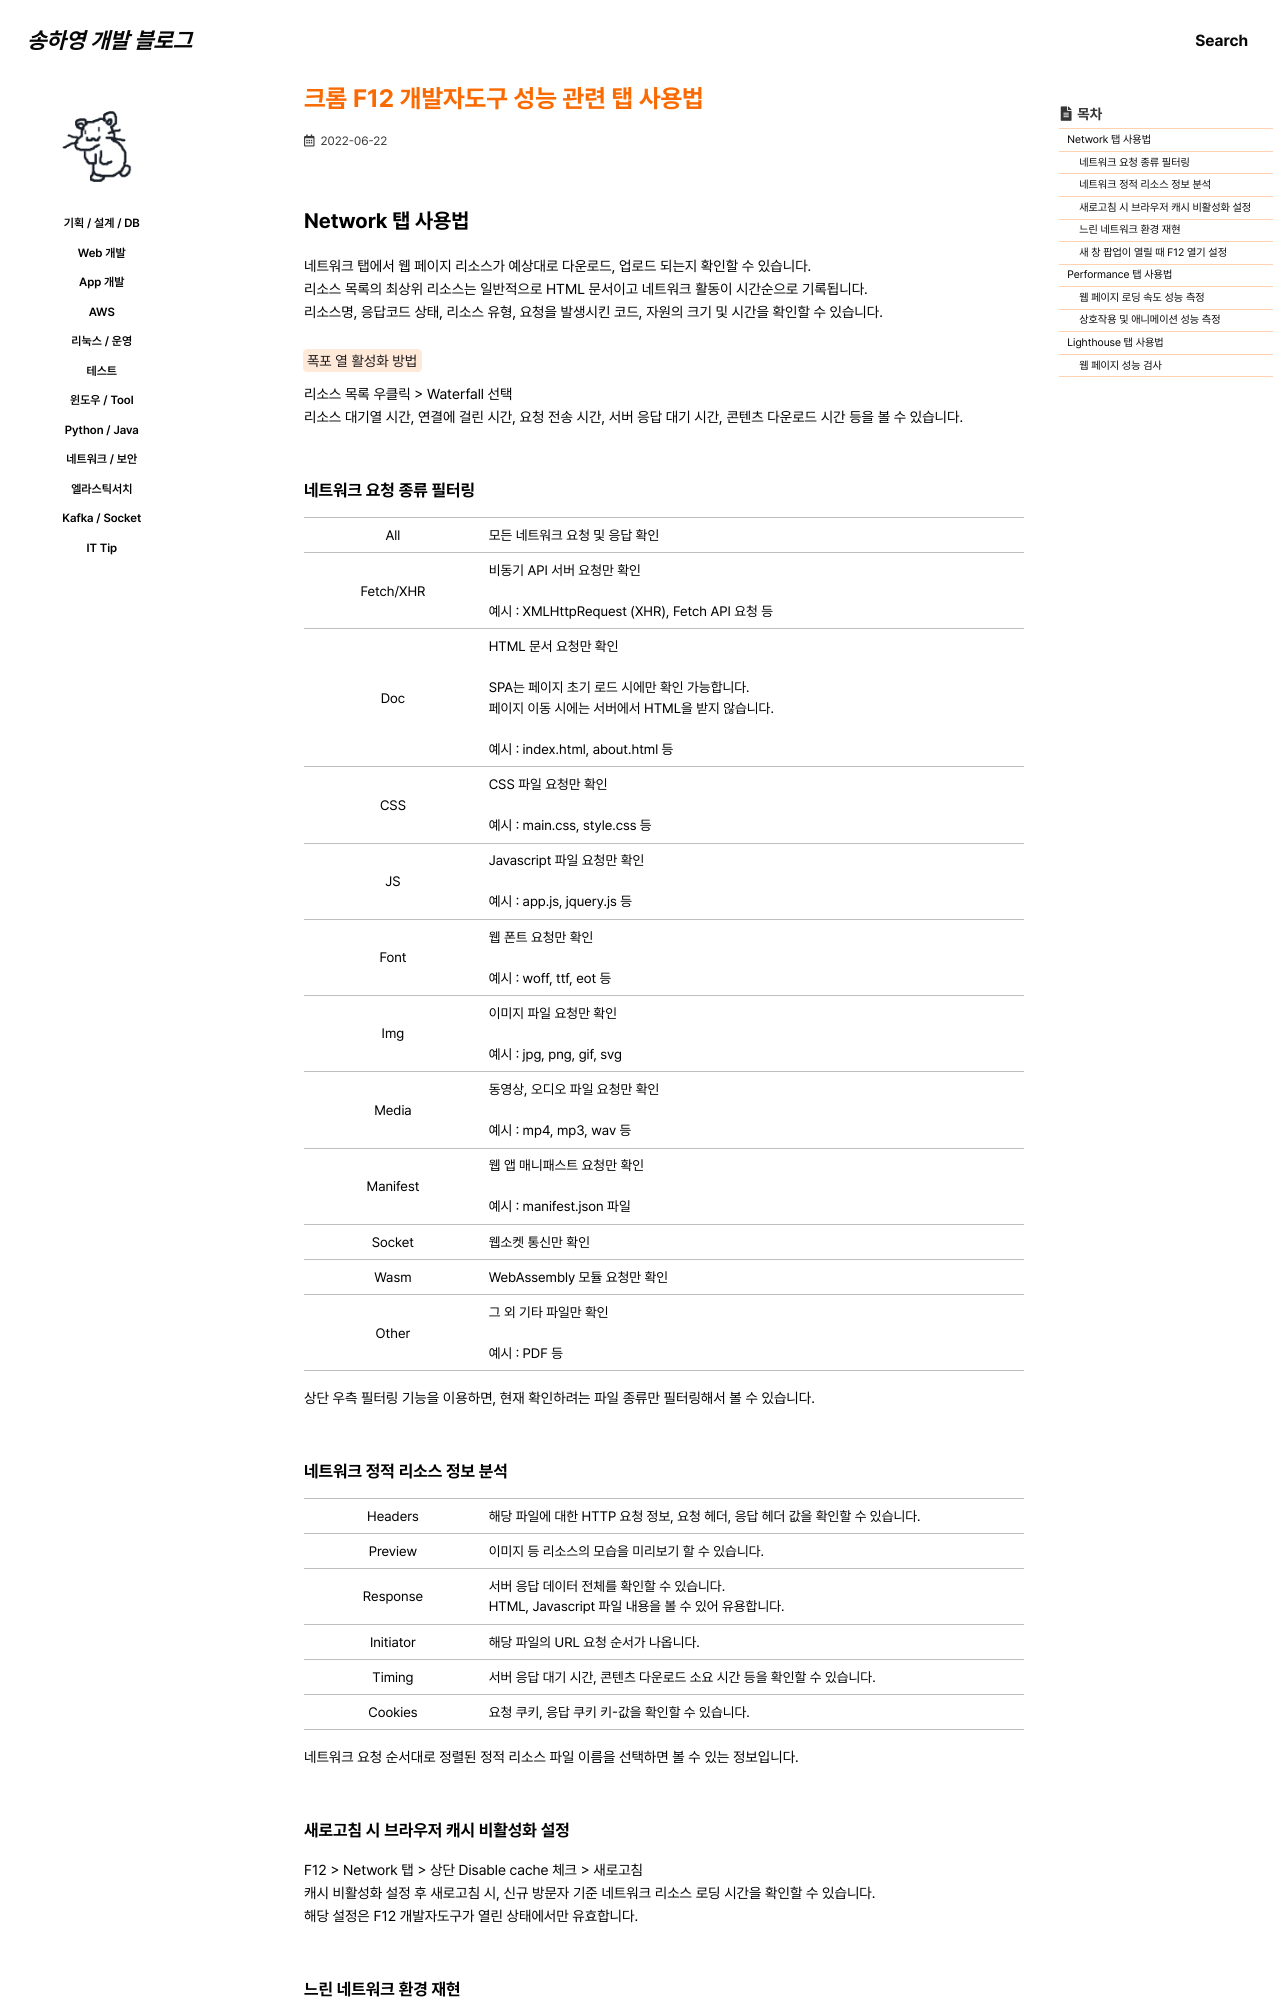

repository: 0songha0/0songha0.github.io · page: it-tip/2022-06-22-2.html · generator: jekyll

---
title: "크롬 F12 개발자도구 성능 관련 탭 사용법"
excerpt: ""

categories:
  - it-tip
tags:
  - []

permalink: /it-tip/2022-06-22-2

toc: true
toc_sticky: true

date: 2022-06-22
last_modified_at: 2022-06-22
---

## Network 탭 사용법

네트워크 탭에서 웹 페이지 리소스가 예상대로 다운로드, 업로드 되는지 확인할 수 있습니다.  
리소스 목록의 최상위 리소스는 일반적으로 HTML 문서이고 네트워크 활동이 시간순으로 기록됩니다.  
리소스명, 응답코드 상태, 리소스 유형, 요청을 발생시킨 코드, 자원의 크기 및 시간을 확인할 수 있습니다.

<mark>폭포 열 활성화 방법</mark>  
리소스 목록 우클릭 > Waterfall 선택  
리소스 대기열 시간, 연결에 걸린 시간, 요청 전송 시간, 서버 응답 대기 시간, 콘텐츠 다운로드 시간 등을 볼 수 있습니다.

### 네트워크 요청 종류 필터링
<table class="table_2_left">
  <tbody>
    <tr>
      <td>All</td>
      <td>모든 네트워크 요청 및 응답 확인</td>
    </tr>
    <tr>
      <td>Fetch/XHR</td>
      <td>
        비동기 API 서버 요청만 확인<br><br>
        예시 : XMLHttpRequest (XHR), Fetch API 요청 등
      </td>
    </tr>
    <tr>
      <td>Doc</td>
      <td>
        HTML 문서 요청만 확인<br><br>
        SPA는 페이지 초기 로드 시에만 확인 가능합니다.<br>
        페이지 이동 시에는 서버에서 HTML을 받지 않습니다.<br><br>
        예시 : index.html, about.html 등
      </td>
    </tr>
    <tr>
      <td>CSS</td>
      <td>
        CSS 파일 요청만 확인<br><br>
        예시 : main.css, style.css 등
      </td>
    </tr>
    <tr>
      <td>JS</td>
      <td>
        Javascript 파일 요청만 확인<br><br>
        예시 : app.js, jquery.js 등
      </td>
    </tr>
    <tr>
      <td>Font</td>
      <td>
        웹 폰트 요청만 확인<br><br>
        예시 : woff, ttf, eot 등
      </td>
    </tr>
    <tr>
      <td>Img</td>
      <td>
        이미지 파일 요청만 확인<br><br>
        예시 : jpg, png, gif, svg 
      </td>
    </tr>
    <tr>
      <td>Media</td>
      <td>
        동영상, 오디오 파일 요청만 확인<br><br>
        예시 : mp4, mp3, wav 등
      </td>
    </tr>
    <tr>
      <td>Manifest</td>
      <td>
        웹 앱 매니패스트 요청만 확인<br><br>
        예시 : manifest.json 파일
      </td>
    </tr>
    <tr>
      <td>Socket</td>
      <td>웹소켓 통신만 확인</td>
    </tr>
    <tr>
      <td>Wasm</td>
      <td>WebAssembly 모듈 요청만 확인</td>
    </tr>
    <tr>
      <td>Other</td>
      <td>
        그 외 기타 파일만 확인<br><br>
        예시 : PDF 등
      </td>
    </tr>
  </tbody>
</table>
상단 우측 필터링 기능을 이용하면, 현재 확인하려는 파일 종류만 필터링해서 볼 수 있습니다.
